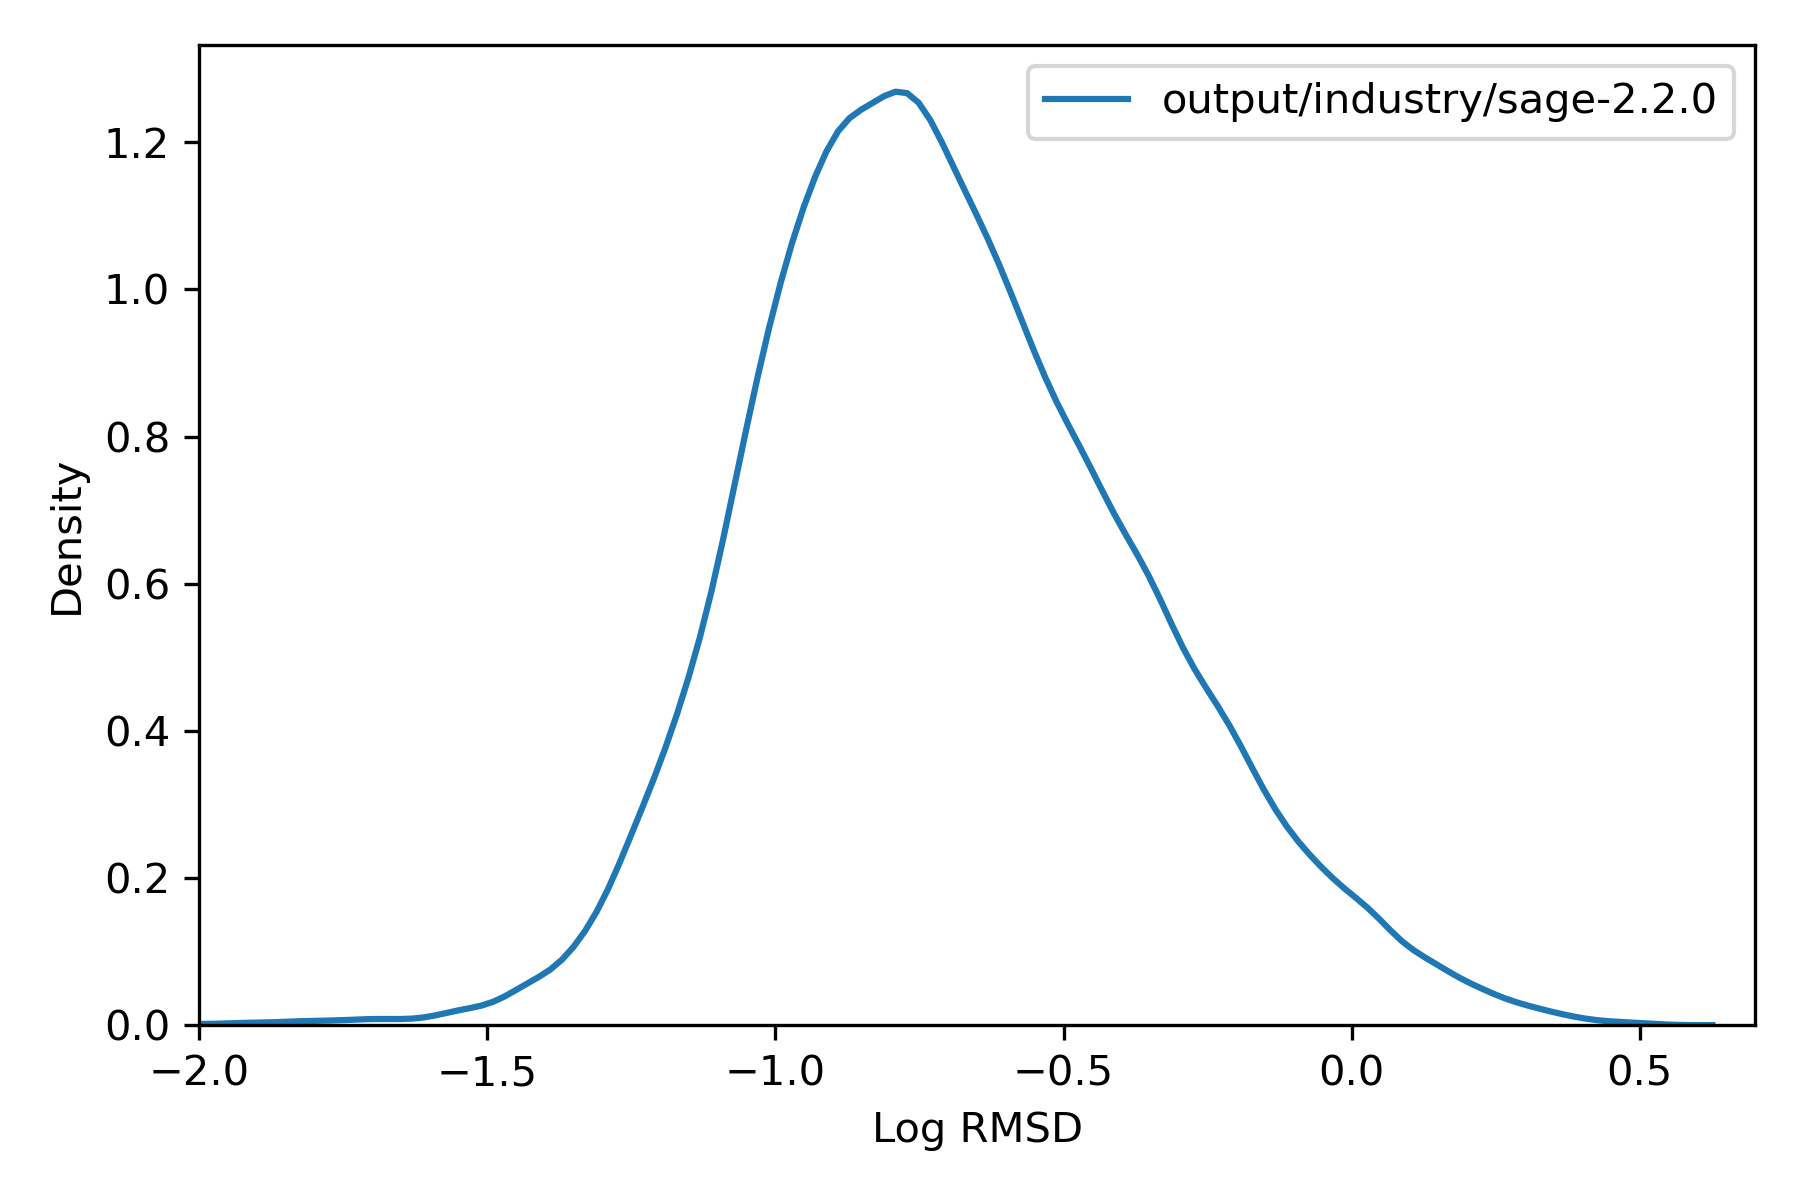

Values plotted in this chart, from the file beside it:
, rmsd
36975451, 0.2135
36975452, 0.2765
36975453, 0.204
36975454, 0.1705
36975455, 0.244
36975456, 0.1386
36991787, 0.06937
36991788, 0.6025
36991789, 0.05578
36991790, 0.06727
36991791, 0.2364
36991792, 0.163
36991793, 0.9211
36991794, 0.117
36991795, 0.05336
36991796, 0.06805
36987706, 0.09821
36987707, 0.09917
36987708, 0.09744
36984387, 0.2162
36984388, 0.2157
36984389, 0.1591
36973916, 0.06239
36973917, 0.063
36973918, 0.1154
36973919, 0.1175
37014846, 0.4006
37014847, 0.5637
37014848, 0.8925
37014849, 0.3774
37014850, 0.4691
37014851, 0.8832
37014852, 0.4668
37014853, 0.6548
36991461, 0.3842
36991462, 0.33
36991463, 0.1813
36991464, 0.1529
36991465, 0.07944
36991466, 0.3275
36991467, 0.3534
36991468, 0.3488
36991469, 0.1874
36991470, 0.1898
36969580, 0.07351
36969581, 0.05491
37016997, 0.04739
37015999, 0.1528
37016000, 0.1492
36972482, 0.3683
36972483, 0.263
36972484, 0.2565
36972485, 0.08785
36972486, 0.2586
36972487, 0.08786
36972488, 0.08789
36972489, 0.08773
36973802, 0.1028
36973803, 0.1217
37016100, 0.1187
... 72,090 more rows
